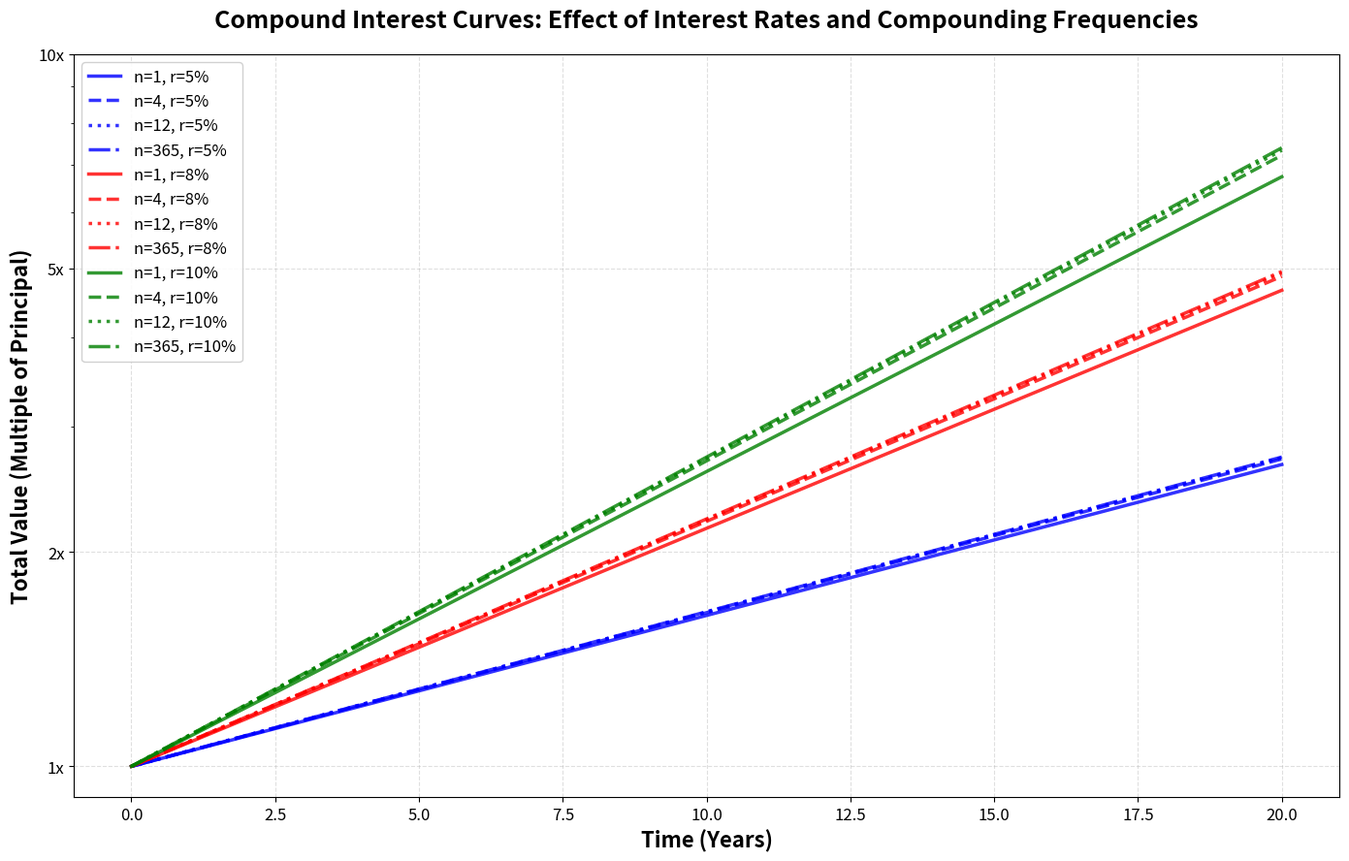

Python code for this plot:
# -*- coding: utf-8 -*-
"""
Created on Fri Mar 27 15:39:59 2026

@author: hongl
"""

# -*- coding: utf-8 -*-
"""
Spyder 编辑器

这是一个临时脚本文件。
"""

import numpy as np
import matplotlib.pyplot as plt

# Set parameters
P = 1.0  # Principal amount, set to 1 for easier comparison
t = np.linspace(0, 20, 500)  # Time range: 0 to 20 years, 500 points for higher resolution

# Define different compounding frequency and interest rate scenarios
scenarios = [
    {'n': 1, 'r': 0.05, 'label': 'n=1, r=5%', 'linestyle': '-', 'color': 'blue'},
    {'n': 4, 'r': 0.05, 'label': 'n=4, r=5%', 'linestyle': '--', 'color': 'blue'},
    {'n': 12, 'r': 0.05, 'label': 'n=12, r=5%', 'linestyle': ':', 'color': 'blue'},
    {'n': 365, 'r': 0.05, 'label': 'n=365, r=5%', 'linestyle': '-.', 'color': 'blue'},
    {'n': 1, 'r': 0.08, 'label': 'n=1, r=8%', 'linestyle': '-', 'color': 'red'},
    {'n': 4, 'r': 0.08, 'label': 'n=4, r=8%', 'linestyle': '--', 'color': 'red'},
    {'n': 12, 'r': 0.08, 'label': 'n=12, r=8%', 'linestyle': ':', 'color': 'red'},
    {'n': 365, 'r': 0.08, 'label': 'n=365, r=8%', 'linestyle': '-.', 'color': 'red'},
    {'n': 1, 'r': 0.10, 'label': 'n=1, r=10%', 'linestyle': '-', 'color': 'green'},
    {'n': 4, 'r': 0.10, 'label': 'n=4, r=10%', 'linestyle': '--', 'color': 'green'},
    {'n': 12, 'r': 0.10, 'label': 'n=12, r=10%', 'linestyle': ':', 'color': 'green'},
    {'n': 365, 'r': 0.10, 'label': 'n=365, r=10%', 'linestyle': '-.', 'color': 'green'},
]

# Create high-resolution figure
plt.figure(figsize=(14, 9), dpi=300)  # Increased size and DPI for higher resolution

# Calculate and plot each curve
for scenario in scenarios:
    n = scenario['n']
    r = scenario['r']
    # Compound interest formula: A = P * (1 + r/n)^(n*t)
    A = P * (1 + r/n)**(n * t)
    plt.plot(t, A, 
             label=scenario['label'], 
             linestyle=scenario['linestyle'], 
             color=scenario['color'],
             linewidth=2.5,
             alpha=0.8)

# Add plot details with larger fonts
plt.xlabel('Time (Years)', fontsize=16, fontweight='bold')
plt.ylabel('Total Value (Multiple of Principal)', fontsize=16, fontweight='bold')
plt.title('Compound Interest Curves: Effect of Interest Rates and Compounding Frequencies', 
          fontsize=18, fontweight='bold', pad=20)

# Add legend with better positioning and larger font
plt.legend(loc='upper left', fontsize=12, framealpha=0.9)

# Add grid for better readability
plt.grid(True, alpha=0.4, linestyle='--')

# Use logarithmic scale to better visualize long-term differences
plt.yscale('log')

# Set custom y-axis ticks for better readability on log scale
plt.yticks([1, 2, 5, 10], ['1x', '2x', '5x', '10x'], fontsize=12)
plt.xticks(fontsize=12)



# Adjust layout to prevent label cutting
plt.tight_layout()

# Save high-resolution image
plt.savefig('compound_interest_curves_high_res.png', dpi=300, bbox_inches='tight')

# Display the plot
plt.show()

# Additional: Print final values for reference after 20 years
print("Final values after 20 years (Multiple of principal):")
for scenario in scenarios:
    n = scenario['n']
    r = scenario['r']
    final_value = P * (1 + r/n)**(n * 20)
    print(f"{scenario['label']}: {final_value:.2f}x")
